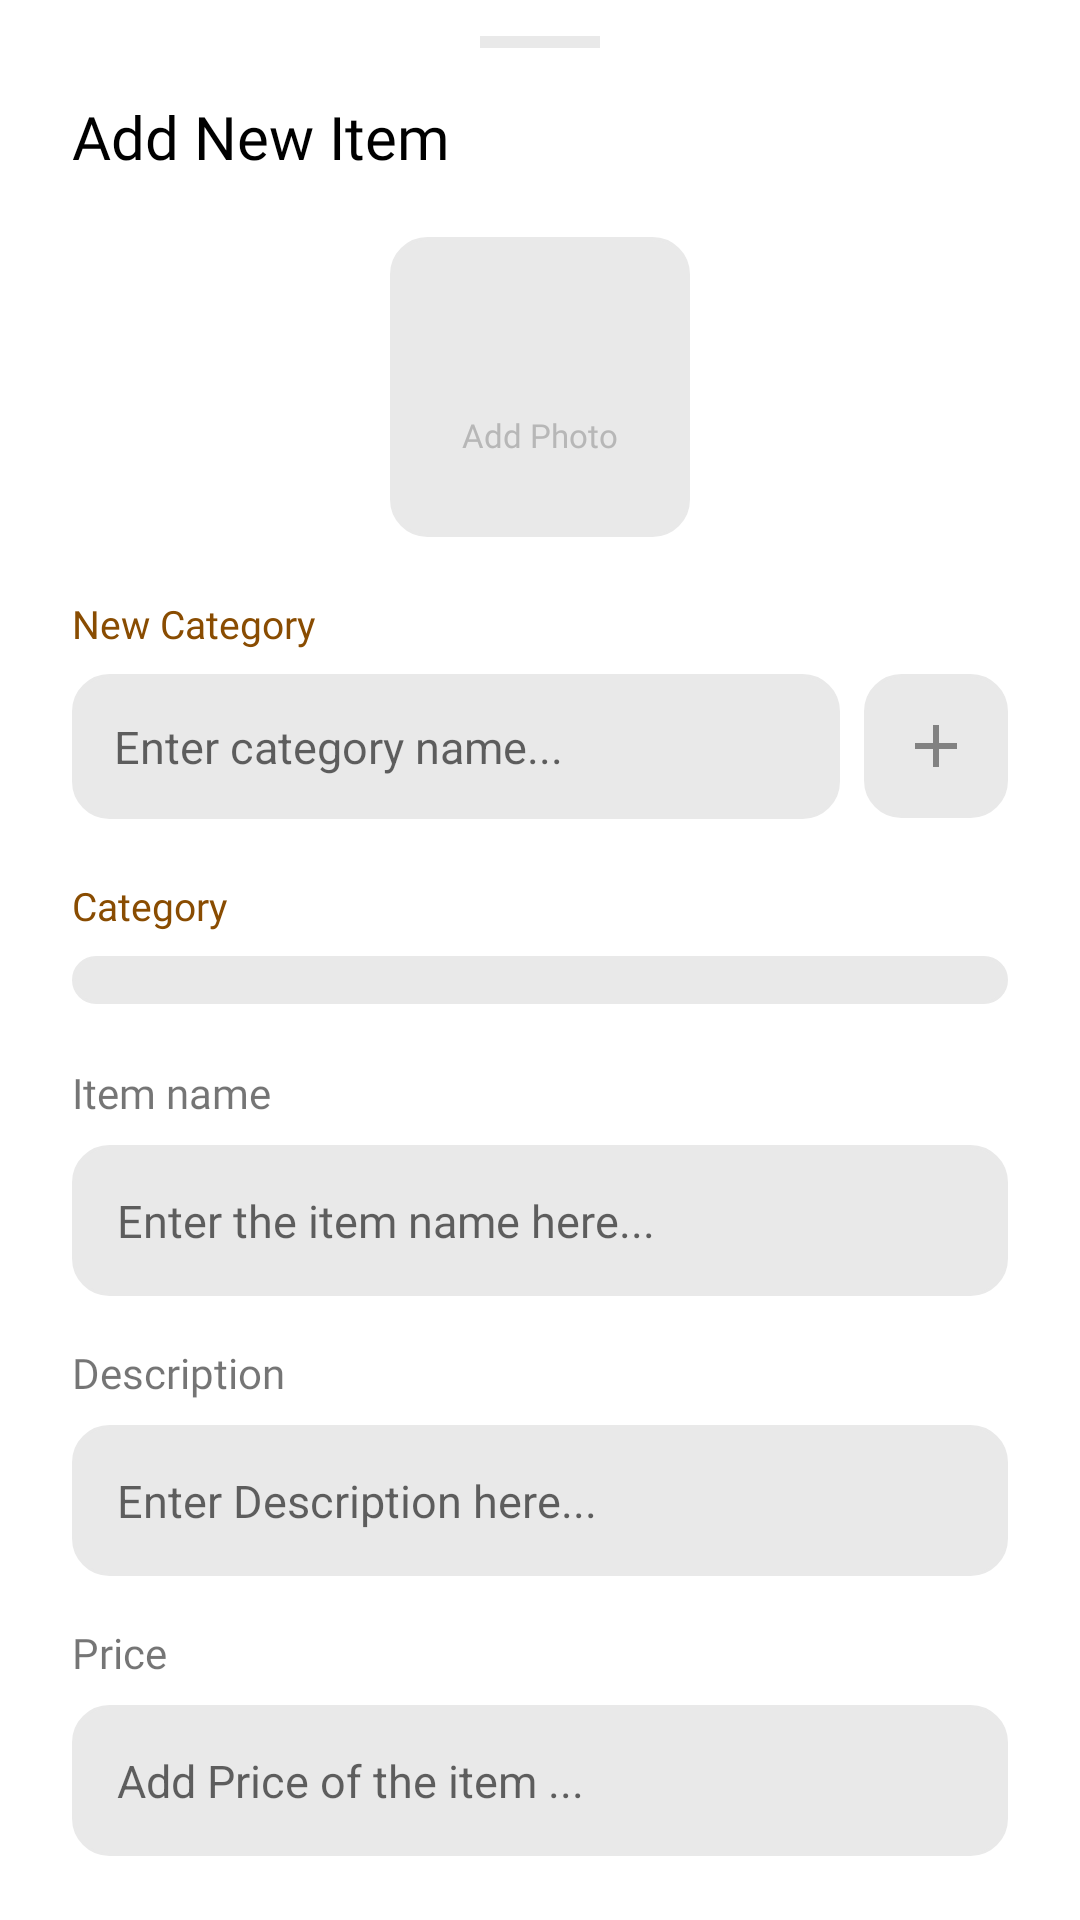

This screen was rendered from an Android layout file. Write that file and the resources it references.
<!-- AndroidManifest.xml: application theme Theme.POSResturant -->
<!-- res/layout/bottom_sheet_add_item.xml -->
<?xml version="1.0" encoding="utf-8"?>
<androidx.core.widget.NestedScrollView xmlns:android="http://schemas.android.com/apk/res/android"
    xmlns:app="http://schemas.android.com/apk/res-auto"
    android:layout_width="match_parent"
    android:layout_height="wrap_content">

    <LinearLayout
        android:layout_width="match_parent"
        android:layout_height="wrap_content"
        android:orientation="vertical"
        android:paddingStart="24dp"
        android:paddingEnd="24dp"
        android:paddingTop="12dp"
        android:paddingBottom="24dp">

        <View
            android:layout_width="40dp"
            android:layout_height="4dp"
            android:layout_gravity="center_horizontal"
            android:background="@color/light_grey" />

        <TextView
            android:layout_width="wrap_content"
            android:layout_height="wrap_content"
            android:layout_marginTop="16dp"
            android:fontFamily="@font/roboto_bold"
            android:text="Add New Item"
            android:textColor="@color/black"
            android:textSize="20sp" />

        
        <FrameLayout
            android:id="@+id/item_photo_container"
            android:layout_width="100dp"
            android:layout_height="100dp"
            android:layout_gravity="center_horizontal"
            android:layout_marginTop="20dp"
            android:background="@drawable/rounded_shape_grey"
            android:clickable="true"
            android:focusable="true">

            <ImageView
                android:id="@+id/item_photo_preview"
                android:layout_width="match_parent"
                android:layout_height="match_parent"
                android:scaleType="centerCrop"
                android:visibility="gone" />

            <LinearLayout
                android:id="@+id/item_photo_placeholder"
                android:layout_width="match_parent"
                android:layout_height="match_parent"
                android:gravity="center"
                android:orientation="vertical">

                <ImageView
                    android:layout_width="28dp"
                    android:layout_height="28dp"
                    android:src="@drawable/ic_menu_camera"
                    app:tint="@color/dark_grey" />

                <TextView
                    android:layout_width="wrap_content"
                    android:layout_height="wrap_content"
                    android:layout_marginTop="4dp"
                    android:fontFamily="@font/roboto_medium"
                    android:text="Add Photo"
                    android:textColor="@color/dark_grey"
                    android:textSize="11sp" />

            </LinearLayout>

        </FrameLayout>

        
        <TextView
            android:layout_width="wrap_content"
            android:layout_height="wrap_content"
            android:layout_marginTop="20dp"
            android:fontFamily="@font/roboto_bold"
            android:text="New Category"
            android:textColor="@color/purple_700"
            android:textSize="13sp" />

        <LinearLayout
            android:layout_width="match_parent"
            android:layout_height="wrap_content"
            android:layout_marginTop="8dp"
            android:gravity="center_vertical"
            android:orientation="horizontal">

            <EditText
                android:id="@+id/category_edit_text"
                android:layout_width="0dp"
                android:layout_height="wrap_content"
                android:layout_weight="1"
                android:background="@drawable/rounded_shape_grey"
                android:hint="Enter category name..."
                android:inputType="text"
                android:padding="14dp"
                android:textSize="15sp" />

            <ImageButton
                android:id="@+id/add_category_button"
                android:layout_width="wrap_content"
                android:layout_height="wrap_content"
                android:layout_marginStart="8dp"
                android:background="@drawable/rounded_shape_grey"
                android:contentDescription="@string/categorised"
                android:padding="12dp"
                android:src="@drawable/baseline_add_24" />

        </LinearLayout>

        
        <TextView
            android:layout_width="wrap_content"
            android:layout_height="wrap_content"
            android:layout_marginTop="20dp"
            android:fontFamily="@font/roboto_bold"
            android:text="Category"
            android:textColor="@color/purple_700"
            android:textSize="13sp" />

        <Spinner
            android:id="@+id/category_spinner"
            android:layout_width="match_parent"
            android:layout_height="wrap_content"
            android:layout_marginTop="8dp"
            android:background="@drawable/rounded_shape_grey"
            android:padding="8dp" />

        
        <TextView
            android:layout_width="wrap_content"
            android:layout_height="wrap_content"
            android:layout_marginTop="20dp"
            android:fontFamily="@font/roboto_medium"
            android:text="Item name" />

        <EditText
            android:id="@+id/item_name"
            android:layout_width="match_parent"
            android:layout_height="wrap_content"
            android:layout_marginTop="8dp"
            android:background="@drawable/rounded_shape_grey"
            android:ems="10"
            android:fontFamily="@font/roboto"
            android:hint="Enter the item name here..."
            android:inputType="text"
            android:padding="15dp"
            android:textSize="15sp" />

        
        <TextView
            android:layout_width="wrap_content"
            android:layout_height="wrap_content"
            android:layout_marginTop="16dp"
            android:fontFamily="@font/roboto_bold"
            android:text="Description" />

        <EditText
            android:id="@+id/item_description"
            android:layout_width="match_parent"
            android:layout_height="wrap_content"
            android:layout_marginTop="8dp"
            android:background="@drawable/rounded_shape_grey"
            android:ems="10"
            android:hint="Enter Description here..."
            android:inputType="text"
            android:padding="15dp"
            android:textSize="15sp" />

        
        <TextView
            android:layout_width="wrap_content"
            android:layout_height="wrap_content"
            android:layout_marginTop="16dp"
            android:fontFamily="@font/roboto_bold"
            android:text="Price" />

        <EditText
            android:id="@+id/item_price"
            android:layout_width="match_parent"
            android:layout_height="wrap_content"
            android:layout_marginTop="8dp"
            android:background="@drawable/rounded_shape_grey"
            android:ems="10"
            android:hint="Add Price of the item ..."
            android:inputType="numberDecimal"
            android:padding="15dp"
            android:textSize="15sp" />

        <Button
            android:id="@+id/button"
            android:layout_width="match_parent"
            android:layout_height="wrap_content"
            android:layout_marginTop="24dp"
            android:text="Submit" />

        <Button
            android:id="@+id/upload_menu_button"
            style="?attr/borderlessButtonStyle"
            android:layout_width="match_parent"
            android:layout_height="wrap_content"
            android:layout_marginTop="8dp"
            android:text="Or Upload Menu from Excel" />

    </LinearLayout>

</androidx.core.widget.NestedScrollView>
<!-- resources referenced by this layout -->
<resources>
  <color name="black">#FF000000</color>
  <color name="dark_grey">#B7B7B7</color>
  <color name="light_grey">#E9E9E9</color>
  <color name="purple_700">#894C01</color>
  <!-- drawable baseline_add_24 (drawable) -->
  <vector xmlns:android="http://schemas.android.com/apk/res/android" android:height="24dp" android:tint="#828282" android:viewportHeight="24" android:viewportWidth="24" android:width="24dp">
        
      <path android:fillColor="@android:color/white" android:pathData="M19,13h-6v6h-2v-6H5v-2h6V5h2v6h6v2z"/>
      
  </vector>
  <!-- drawable rounded_shape_grey (drawable) -->
  <?xml version="1.0" encoding="utf-8"?>
  <shape xmlns:android="http://schemas.android.com/apk/res/android">
      <solid android:color="@color/light_grey" /> 
      <corners android:radius="12dp" /> 
      <stroke
          android:width="1dp"
          android:color="@color/light_grey" /> 
  </shape>
  <string name="categorised">Categorised</string>
  <style name="Theme.POSResturant" parent="Theme.MaterialComponents.DayNight.DarkActionBar">
          
          <item name="colorPrimary">@color/purple_500</item>
          <item name="colorPrimaryVariant">@color/purple_700</item>
          <item name="colorOnPrimary">@color/white</item>
          
          <item name="colorSecondary">@color/teal_200</item>
          <item name="colorSecondaryVariant">@color/teal_700</item>
          <item name="colorOnSecondary">@color/black</item>
          
          <item name="android:statusBarColor">?attr/colorPrimaryVariant</item>
          
      </style>
  <color name="purple_500">#F89809</color>
  <color name="white">#FFFFFFFF</color>
  <color name="teal_200">#FF03DAC5</color>
  <color name="teal_700">#FF018786</color>
</resources>
